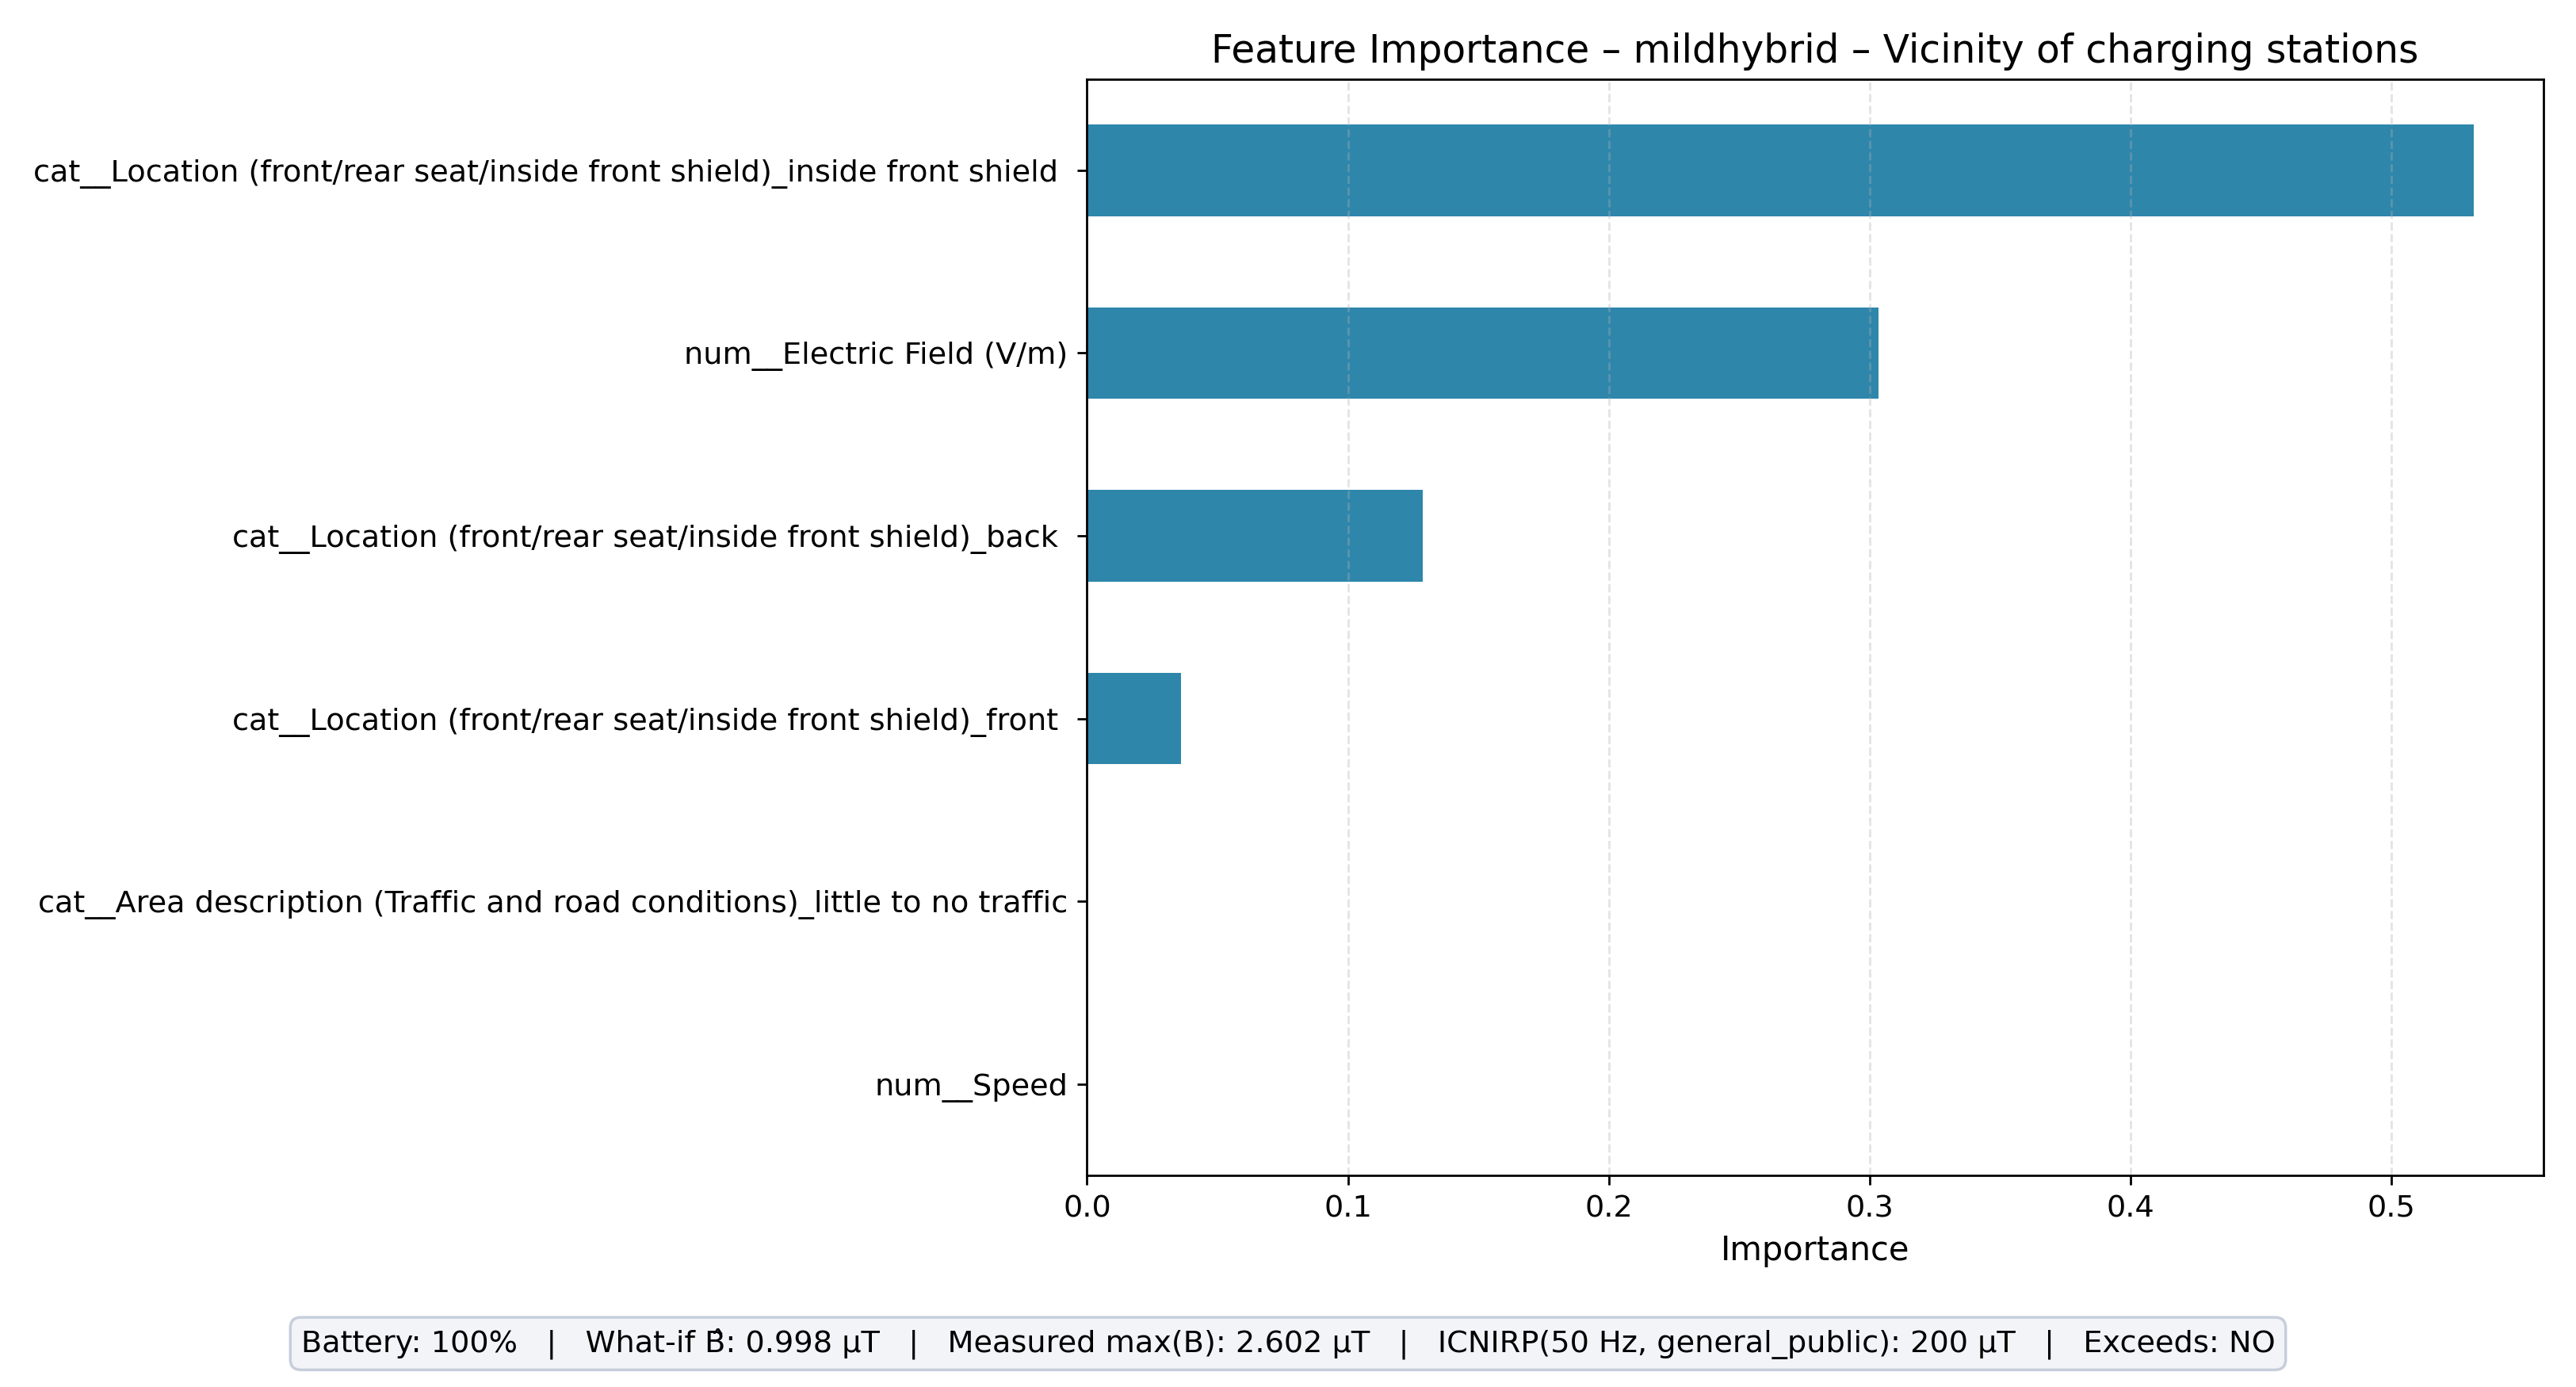

Source data for this figure (header and first rows):
feature, importance
cat__Location (front/rear seat/inside fr…, 0.5317
num__Electric Field (V/m), 0.3036
cat__Location (front/rear seat/inside fr…, 0.1288
cat__Location (front/rear seat/inside fr…, 0.03589
cat__Area description (Traffic and road …, 0.0
num__Speed, 0.0
